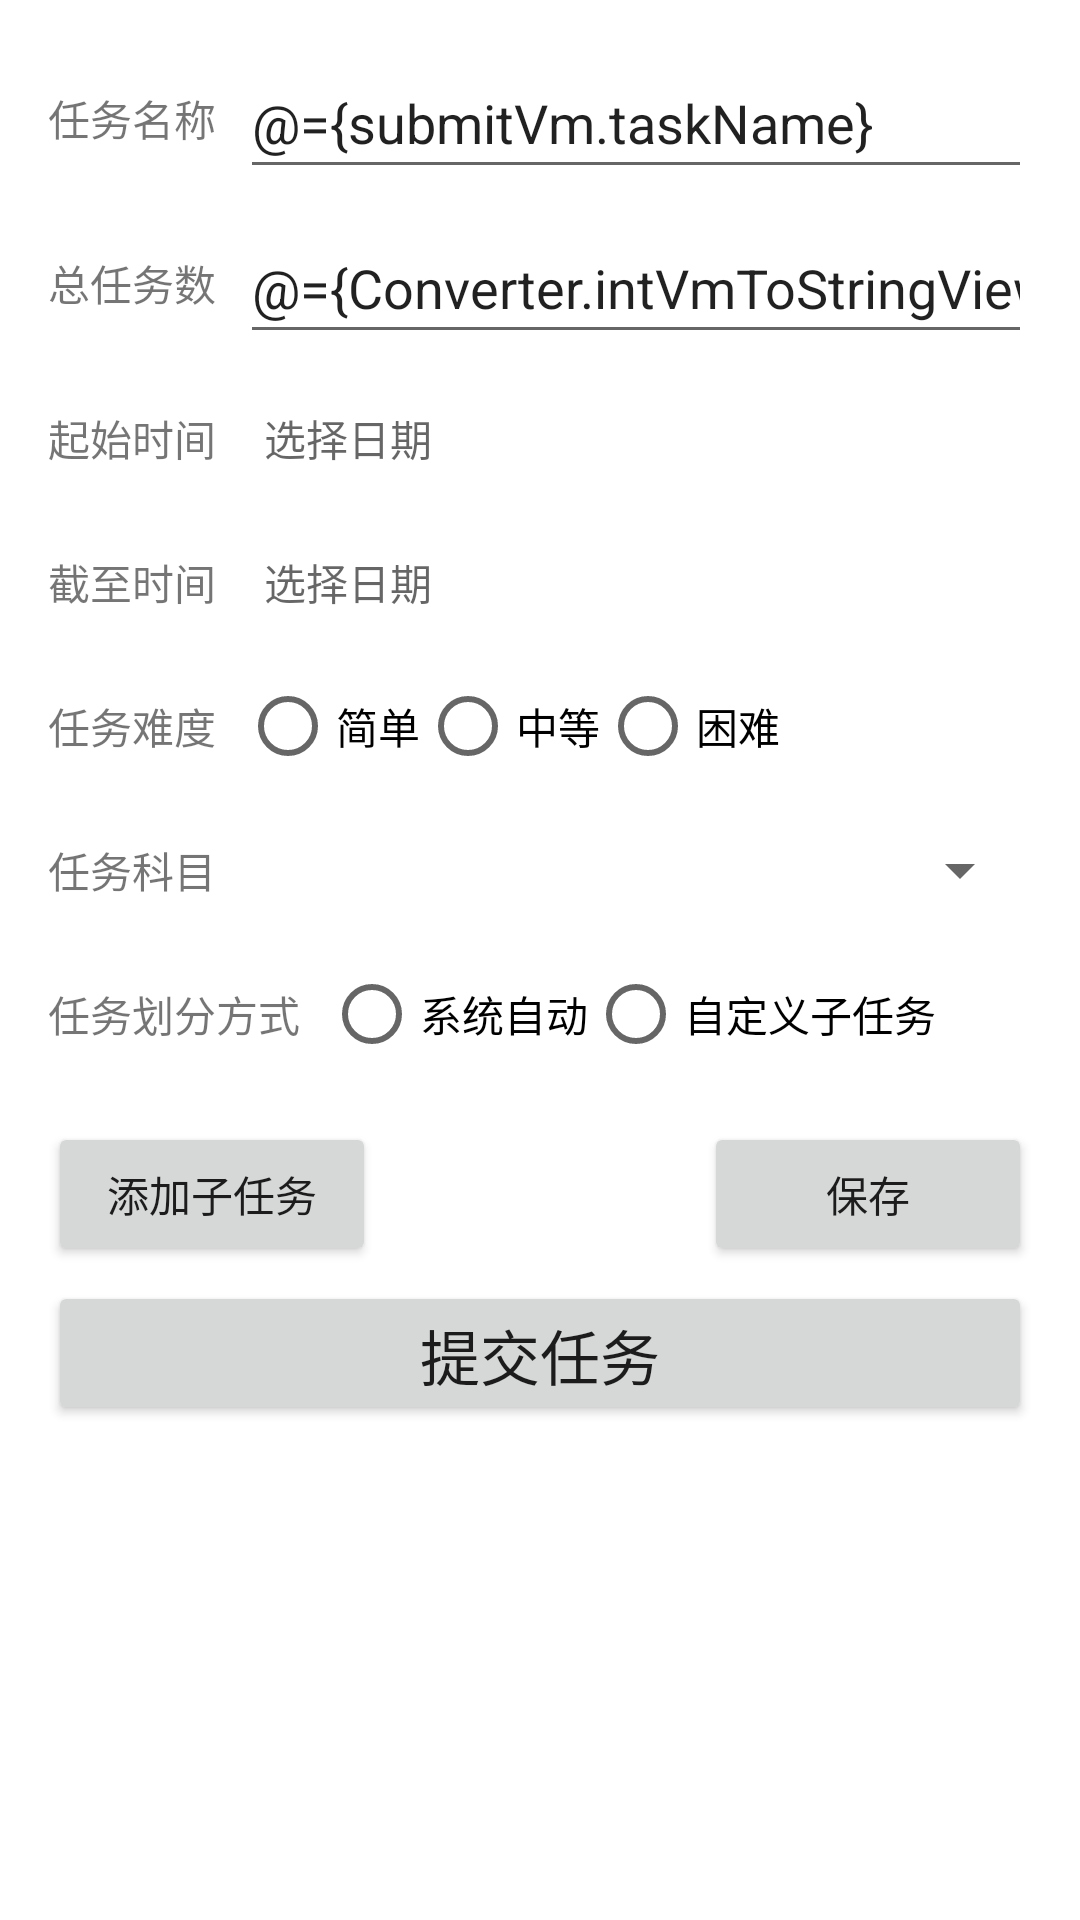

Write the Android layout XML for this screen, with the resource values it uses.
<!-- AndroidManifest.xml: application theme Theme.CutivatingApp1_java -->
<!-- res/layout/tasksubmit.xml -->
<layout xmlns:android="http://schemas.android.com/apk/res/android"
    xmlns:app="http://schemas.android.com/apk/res-auto">

    <data>
        <import type="com.example.cultivate.utils.Converter" />

        <variable
            name="submitVm"
            type="com.example.cultivate.viewmodel.TaskSubmitViewModel" />
    </data>
    <LinearLayout
        android:orientation="vertical"
        android:padding="16dp"
        android:layout_width="match_parent"
        android:layout_height="wrap_content">

        
        <LinearLayout
            android:orientation="horizontal"
            android:layout_width="match_parent"
            android:layout_height="55dp"
            android:paddingBottom="8dp">

            <TextView
                android:layout_width="wrap_content"
                android:layout_height="match_parent"
                android:text="任务名称"
                android:gravity="center_vertical"
                android:layout_marginEnd="8dp" />

            <EditText
                android:id="@+id/et_task_name"
                android:text="@={submitVm.taskName}"
                android:layout_width="0dp"
                android:layout_height="match_parent"
                android:layout_weight="1"
                android:hint="任务名称"
                android:inputType="text" />
        </LinearLayout>

        
        <LinearLayout
            android:orientation="horizontal"
            android:layout_width="match_parent"
            android:layout_height="55dp"
            android:paddingBottom="8dp">

            <TextView
                android:layout_width="wrap_content"
                android:layout_height="match_parent"
                android:text="总任务数"
                android:gravity="center_vertical"
                android:layout_marginEnd="8dp" />

            <EditText
                android:id="@+id/et_task_count"
                android:text="@={Converter.intVmToStringView(submitVm.taskCount)}"
                android:layout_width="0dp"
                android:layout_height="match_parent"
                android:layout_weight="1"
                android:hint="总任务数"
                android:inputType="number" />
        </LinearLayout>

        
        <LinearLayout
            android:orientation="horizontal"
            android:layout_width="match_parent"
            android:layout_height="48dp"
            android:paddingBottom="8dp">

            <TextView
                android:layout_width="wrap_content"
                android:layout_height="match_parent"
                android:text="起始时间"
                android:gravity="center_vertical"
                android:layout_marginEnd="8dp" />


            <TextView
                android:id="@+id/tv_start_time"
                android:layout_width="0dp"
                android:layout_height="match_parent"
                android:layout_weight="1"
                android:hint="选择日期"
                android:gravity="center_vertical"
                android:clickable="true"
                android:focusable="true"
                android:padding="8dp"
                app:startTimeText="@={submitVm.startTime}"
                android:background="?android:attr/selectableItemBackground" />
        </LinearLayout>

        
        <LinearLayout
            android:orientation="horizontal"
            android:layout_width="match_parent"
            android:layout_height="48dp"
            android:paddingBottom="8dp">

            <TextView
                android:layout_width="wrap_content"
                android:layout_height="match_parent"
                android:text="截至时间"
                android:gravity="center_vertical"
                android:layout_marginEnd="8dp" />

            <TextView
                android:id="@+id/tv_end_time"

                android:layout_width="0dp"
                android:layout_height="match_parent"
                android:layout_weight="1"
                android:hint="选择日期"
                android:gravity="center_vertical"
                android:clickable="true"
                android:focusable="true"
                android:padding="8dp"
                app:deadlineTimeText="@={submitVm.endTime}"
                android:background="?android:attr/selectableItemBackground" />
        </LinearLayout>

        
        <LinearLayout
            android:orientation="horizontal"
            android:layout_width="match_parent"
            android:layout_height="48dp"
            android:paddingBottom="8dp">

            <TextView
                android:layout_width="wrap_content"
                android:layout_height="match_parent"
                android:text="任务难度"
                android:gravity="center_vertical"
                android:layout_marginEnd="8dp" />

            <RadioGroup
                android:id="@+id/radio_group_difficulty"
                android:layout_width="0dp"
                android:layout_height="match_parent"
                android:layout_weight="1"
                android:orientation="horizontal"
                android:gravity="center_vertical"
                app:difficulty="@={submitVm.taskDifficulty}">

                <RadioButton
                    android:id="@+id/radio_easy"
                    android:layout_width="wrap_content"
                    android:layout_height="wrap_content"
                    android:text="简单" />

                <RadioButton
                    android:id="@+id/radio_medium"
                    android:layout_width="wrap_content"
                    android:layout_height="wrap_content"
                    android:text="中等" />

                <RadioButton
                    android:id="@+id/radio_hard"
                    android:layout_width="wrap_content"
                    android:layout_height="wrap_content"
                    android:text="困难" />
            </RadioGroup>
        </LinearLayout>

        
        <LinearLayout
            android:orientation="horizontal"
            android:layout_width="match_parent"
            android:layout_height="48dp"
            android:paddingBottom="8dp">

            <TextView
                android:layout_width="wrap_content"
                android:layout_height="match_parent"
                android:text="任务科目"
                android:gravity="center_vertical"
                android:layout_marginEnd="8dp" />

            <Spinner
                android:id="@+id/spinner_subject"
                android:layout_width="0dp"
                android:layout_height="match_parent"
                android:layout_weight="1"
                app:entries="@{submitVm.subjectList}"
                app:selectedItem="@={submitVm.taskSubject}" />
        </LinearLayout>

        
        <LinearLayout
            android:orientation="horizontal"
            android:layout_width="match_parent"
            android:layout_height="48dp"
            android:paddingBottom="8dp">

            <TextView
                android:layout_width="wrap_content"
                android:layout_height="match_parent"
                android:text="任务划分方式"
                android:gravity="center_vertical"
                android:layout_marginEnd="8dp" />

            <RadioGroup
                android:id="@+id/radio_group_division"
                android:layout_width="0dp"
                android:layout_height="match_parent"
                android:layout_weight="1"
                android:orientation="horizontal"
                android:gravity="center_vertical"
                app:divide="@={submitVm.taskType}">
                <RadioButton
                    android:id="@+id/radio_divide_by_system"
                    android:layout_width="wrap_content"
                    android:layout_height="wrap_content"
                    android:text="系统自动" />

                <RadioButton
                    android:id="@+id/radio_divide_by_yourself"
                    android:layout_width="wrap_content"
                    android:layout_height="wrap_content"
                    android:text="自定义子任务" />


            </RadioGroup>
            


        </LinearLayout>

        <LinearLayout
            android:id="@+id/subtask_layout"
            android:orientation="vertical"
            android:layout_width="match_parent"
            android:layout_height="wrap_content"
            android:layout_marginTop="8dp">

            <LinearLayout
                android:orientation="horizontal"
                android:layout_width="match_parent"
                android:layout_height="wrap_content">
                <Button
                    android:id="@+id/add_subtask"
                    android:layout_width="0dp"
                    android:layout_weight="1"
                    android:layout_height="wrap_content"
                    android:text="添加子任务"/>
                <View
                    android:layout_width="0dp"
                    android:layout_height="0dp"
                    android:layout_weight="1"/>
                <Button
                    android:id="@+id/save_all_subtask"
                    android:layout_width="0dp"
                    android:layout_weight="1"
                    android:layout_height="wrap_content"
                    android:text="保存"/>
            </LinearLayout>

            <LinearLayout
                android:id="@+id/subtaskContainer"
                android:orientation="horizontal"
                android:layout_width="match_parent"
                android:layout_height="wrap_content"
                android:paddingTop="5dp"
                android:gravity="center_vertical">

            </LinearLayout>
        </LinearLayout>

        
        <Button
            android:id="@+id/btn_submit_task"
            android:layout_width="match_parent"
            android:layout_height="48dp"
            android:text="提交任务"
            android:textSize="20dp"/>
    </LinearLayout>
</layout>
<!-- resources referenced by this layout -->
<resources>
  <style name="Theme.CutivatingApp1_java" parent="Theme.MaterialComponents.DayNight.DarkActionBar">
          
      </style>
</resources>
